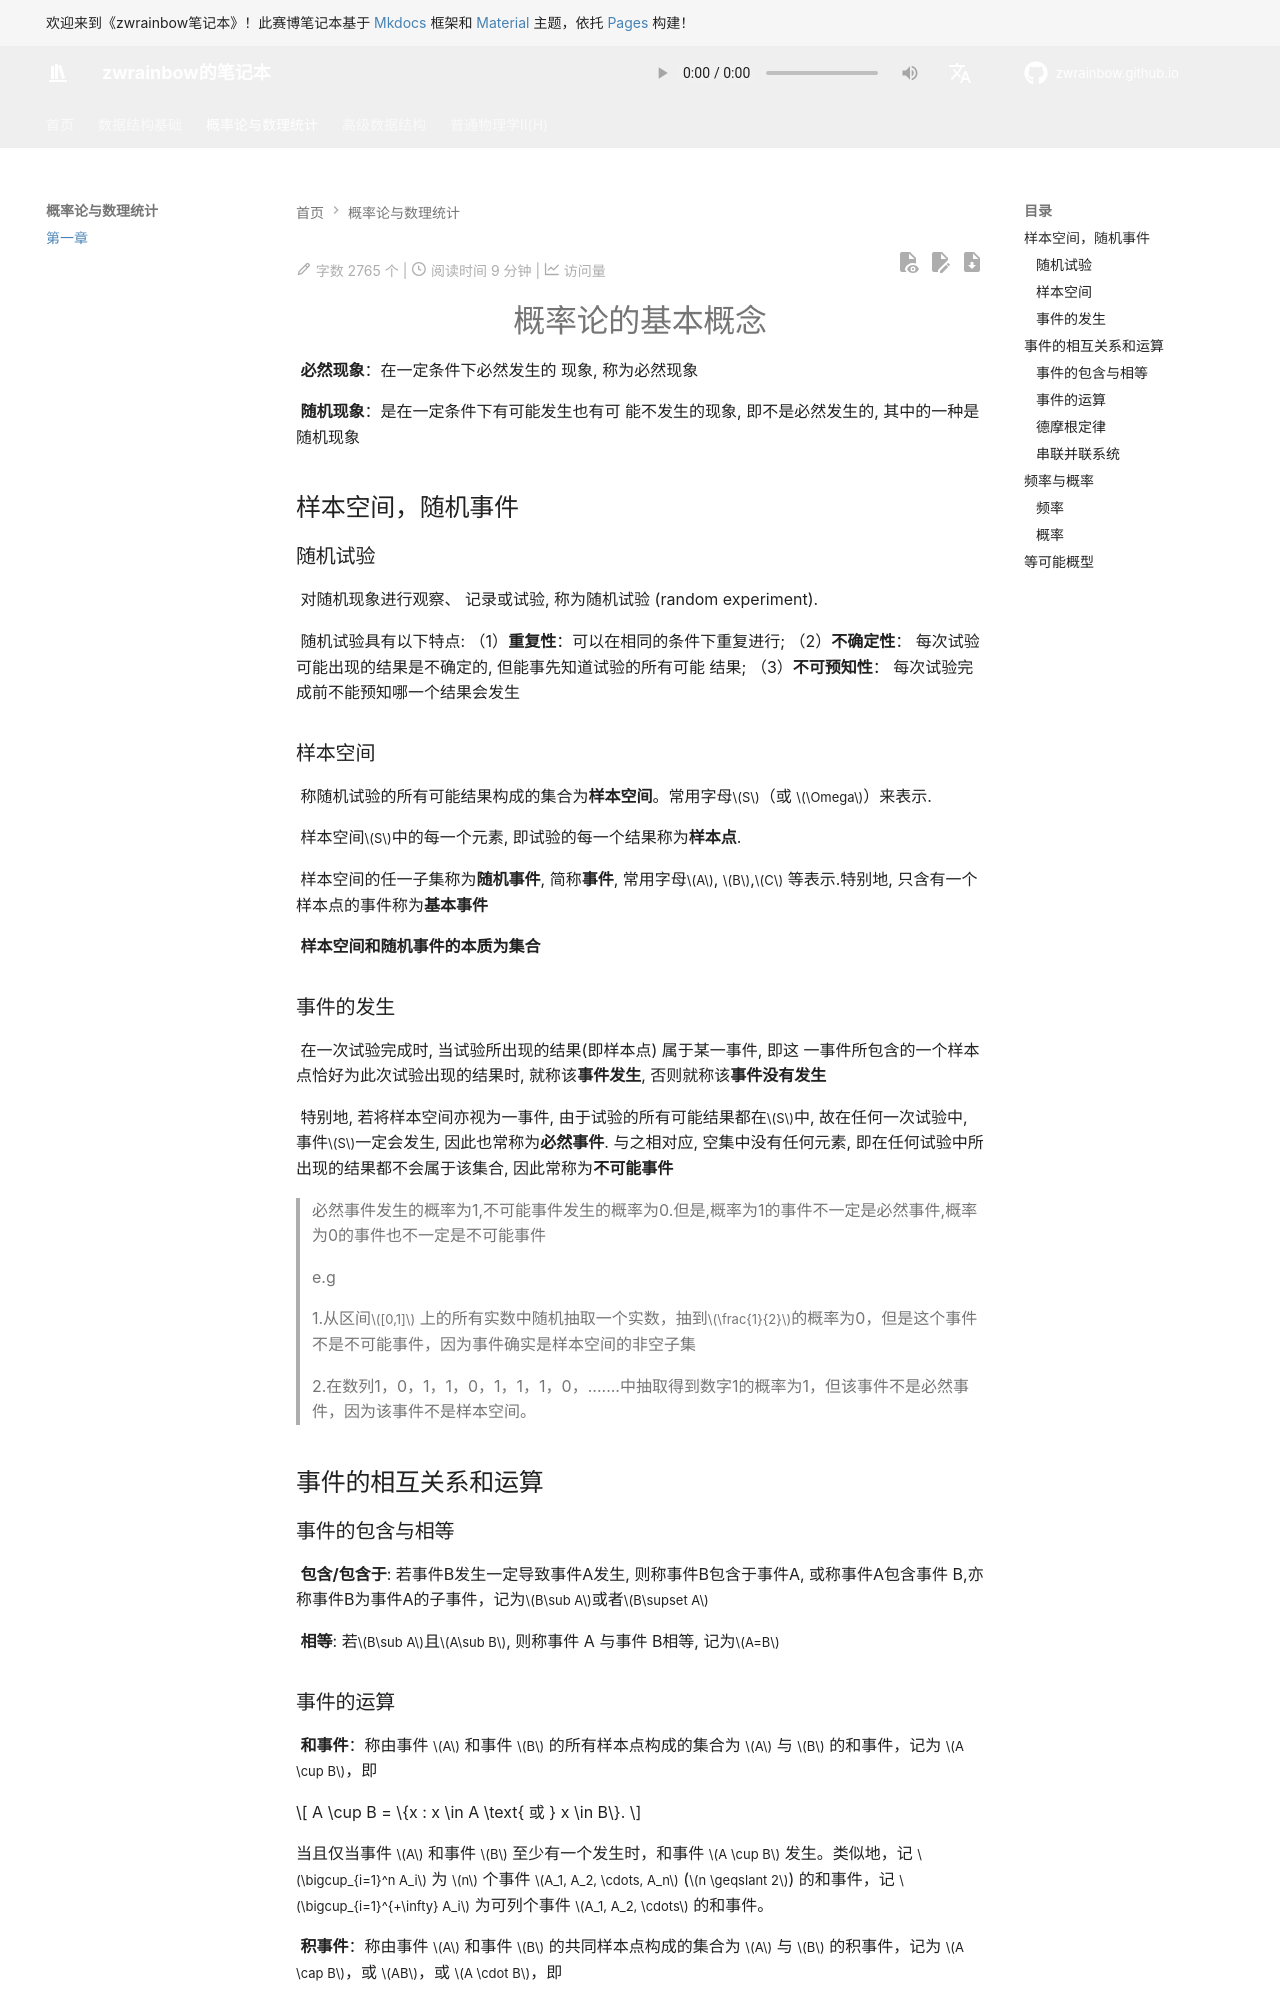

repository: zwrainbow/zwrainbow.github.io · page: 概率论与数理统计/第一章/index.html · generator: mkdocs

<!DOCTYPE html>
<html lang="zh-CN">
<head>
    <meta charset="UTF-8">
    <title>居中大标题</title>
    <style>
        .centered-title {
            text-align: center;      /* 水平居中 */
            font-size: 48px;         /* 字体调大 */
            font-weight: bold;       /* 加粗 */
            margin-top: 20px;        /* 可选的顶部间距 */
        }
    </style>
</head>
<body>
    <h1 class="centered-title">概率论的基本概念</h1>
</body>
</html>

	**必然现象**：在一定条件下必然发生的 现象, 称为必然现象

	**随机现象**：是在一定条件下有可能发生也有可 能不发生的现象, 即不是必然发生的, 其中的一种是随机现象

## 样本空间，随机事件

### 随机试验

	对随机现象进行观察、 记录或试验, 称为随机试验 (random experiment).

	随机试验具有以下特点: 
（1）**重复性**：可以在相同的条件下重复进行; 
（2）**不确定性**： 每次试验可能出现的结果是不确定的, 但能事先知道试验的所有可能 结果; 
（3）**不可预知性**： 每次试验完成前不能预知哪一个结果会发生

### 样本空间

	称随机试验的所有可能结果构成的集合为**样本空间**。常用字母$S$（或 $\Omega$）来表示.

	样本空间$S$中的每一个元素, 即试验的每一个结果称为**样本点**. 

	样本空间的任一子集称为**随机事件**, 简称**事件**, 常用字母$A$, $B$,$C$ 等表示.特别地, 只含有一个样本点的事件称为**基本事件**

	 **样本空间和随机事件的本质为集合**

### 事件的发生

	在一次试验完成时, 当试验所出现的结果(即样本点) 属于某一事件, 即这 一事件所包含的一个样本点恰好为此次试验出现的结果时, 就称该**事件发生**, 否则就称该**事件没有发生**

	特别地, 若将样本空间亦视为一事件, 由于试验的所有可能结果都在$S$中, 故在任何一次试验中, 事件$S$一定会发生, 因此也常称为**必然事件**. 与之相对应, 空集中没有任何元素, 即在任何试验中所出现的结果都不会属于该集合, 因此常称为**不可能事件**

> 必然事件发生的概率为1,不可能事件发生的概率为0.但是,概率为1的事件不一定是必然事件,概率为0的事件也不一定是不可能事件
>
> e.g 
>
> 1.从区间$[0,1]$ 上的所有实数中随机抽取一个实数，抽到$\frac{1}{2}$的概率为0，但是这个事件不是不可能事件，因为事件确实是样本空间的非空子集
>
> 2.在数列1，0，1，1，0，1，1，1，0，.......中抽取得到数字1的概率为1，但该事件不是必然事件，因为该事件不是样本空间。 

## 事件的相互关系和运算

### 事件的包含与相等

	**包含/包含于**: 若事件B发生一定导致事件A发生, 则称事件B包含于事件A, 或称事件A包含事件 B,亦称事件B为事件A的子事件，记为$B\sub A$或者$B\supset A$

	**相等**: 若$B\sub A$且$A\sub B$, 则称事件 A 与事件 B相等, 记为$A=B$
